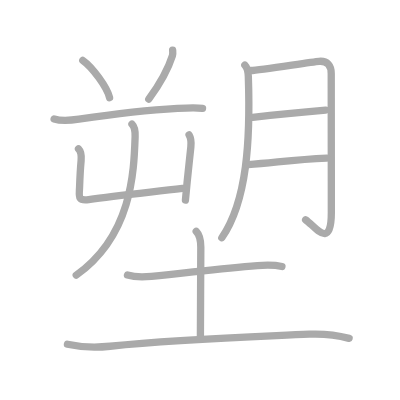
t = 0.00 s
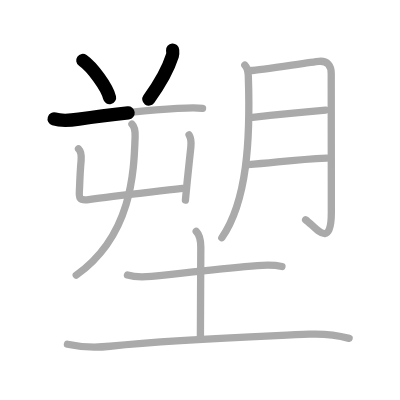
t = 2.50 s
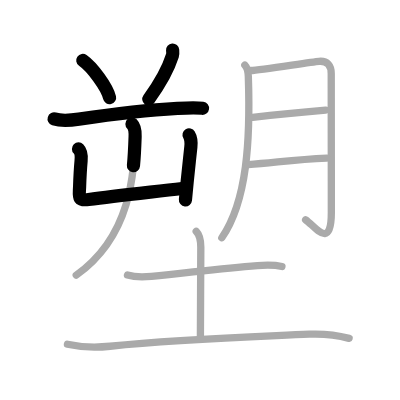
t = 5.25 s
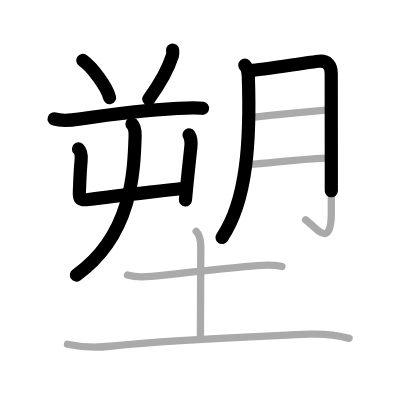
t = 7.75 s
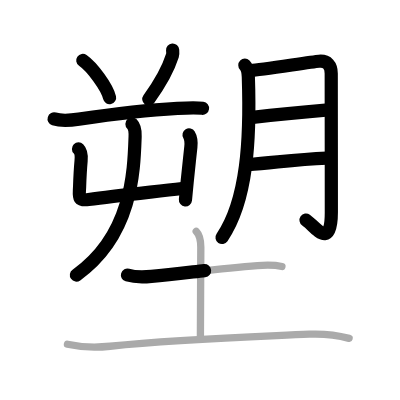
t = 10.50 s
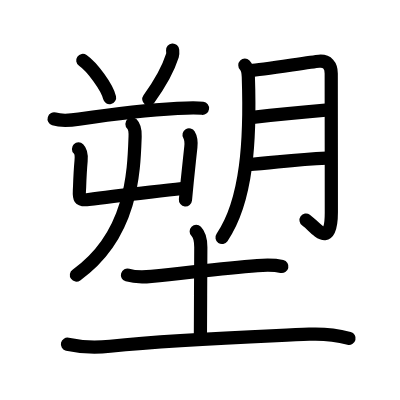
t = 13.00 s

The animated SVG that drew these frames (rendered in a browser with its animation timeline set to each time). Animation: 13 SMIL elements (animate=13); one cycle of 13.00 s.

<?xml version="1.0" standalone="no"?>
<!DOCTYPE svg PUBLIC "-//W3C//DTD SVG 1.1//EN"   "http://www.w3.org/Graphics/SVG/1.1/DTD/svg11.dtd">
<svg width="400px" height="400px"  version="1.1" xmlns="http://www.w3.org/2000/svg">
  <defs>
    <marker id="Triangle" viewBox="0 0 10 10" refX="0" refY="5" markerUnits="strokeWidth" markerWidth="3" style="stroke-opacity:0%;fill:#aaaaaa;" markerHeight="2" orient="auto">
      <path d="M 0 0 L 10 5 L 0 10 z" />
    </marker>
    
    <marker id="Arrow" viewBox="0 0 10 10" refX="5" refY="5" markerUnits="strokeWidth" markerWidth="1.8" style="stroke-opacity:0%;fill:#770000;" markerHeight="2" orient="auto">
      <path d="M 0 4 L 6 4 L 4 1 L 10 5 L 4 9 L 6 6 L 0 6 z" />
        <circle cx="5" cy="5" r="5" />
      </marker>
    
    <marker id="TriangleRed" viewBox="0 0 10 10" refX="0" refY="5" markerUnits="strokeWidth" markerWidth="3" style="stroke-opacity:0%;fill:#CC0000;" markerHeight="2" orient="auto">
      <path d="M 0 0 L 10 5 L 0 10 z" />
    </marker>
    
    <marker id="ArrowRed" viewBox="0 0 10 10" refX="5" refY="5" markerUnits="strokeWidth" markerWidth="1.8" style="stroke-opacity:0%;fill:#CC0000;" markerHeight="2" orient="auto">
      <path d="M 0 4 L 6 4 L 4 1 L 10 5 L 4 9 L 6 6 L 0 6 z" />
        <circle cx="5" cy="5" r="5" />
      </marker>
    
  </defs>
  
  <path style="fill:#ffffff; fill-opacity:100%; fill-rule:evenodd; stroke-width:0;" d="M 0 0 L 400px 0 L 400px 400px L 0 400px L 0 0" />

  <g transform="scale(3.6697247706422 3.6697247706422)">
<path style="fill:none; fill-opacity:0%; fill-rule:evenodd; stroke:#aaaaaa; stroke-opacity:100%; stroke-width: 1.5pt; stroke-linejoin:round; stroke-linecap:round;" d="M22.56 16.46c2.58 1.79 6.66 7.36 7.3 10.15"></path>
<path style="fill:none; fill-opacity:0%; fill-rule:evenodd; stroke:#aaaaaa; stroke-opacity:100%; stroke-width: 1.5pt; stroke-linejoin:round; stroke-linecap:round;" d="M47.04 13.64c0.03 0.37 0.12 0.98-0.05 1.5c-1.11 3.49-3.61 7.99-6.45 11.87"></path>
<path style="fill:none; fill-opacity:0%; fill-rule:evenodd; stroke:#aaaaaa; stroke-opacity:100%; stroke-width: 1.5pt; stroke-linejoin:round; stroke-linecap:round;" d="M14.75 32.4c2 0.64 4.73 0.37 6.76 0.07c8.27-1.21 20.13-2.55 26.86-2.93c2.24-0.13 4.88-0.29 6.82-0.02"></path>
<path style="fill:none; fill-opacity:0%; fill-rule:evenodd; stroke:#aaaaaa; stroke-opacity:100%; stroke-width: 1.5pt; stroke-linejoin:round; stroke-linecap:round;" d="M21.39 40.59c0.82 0.82 0.82 2.03 0.71 3.21c-0.19 2.08-0.31 4.2-0.41 7.07c-0.1 2.68-0.61 3.92 2.46 3.5c7.25-0.99 15.62-1.86 25.58-3.02"></path>
<path style="fill:none; fill-opacity:0%; fill-rule:evenodd; stroke:#aaaaaa; stroke-opacity:100%; stroke-width: 1.5pt; stroke-linejoin:round; stroke-linecap:round;" d="M51.52 36.75c0.6 1 0.6 2.13 0.49 3.25c-0.38 3.68-0.56 5.04-1 9.46c-0.14 1.41-0.3 3.05-0.48 5.06"></path>
<path style="fill:none; fill-opacity:0%; fill-rule:evenodd; stroke:#aaaaaa; stroke-opacity:100%; stroke-width: 1.5pt; stroke-linejoin:round; stroke-linecap:round;" d="M35.96 33.8c0.8 0.8 0.91 2 0.86 3.4C36.5 46.75 36 64.12 20.78 74.97"></path>
<path style="fill:none; fill-opacity:0%; fill-rule:evenodd; stroke:#aaaaaa; stroke-opacity:100%; stroke-width: 1.5pt; stroke-linejoin:round; stroke-linecap:round;" d="M66.72 17.77c0.76 0.76 0.91 1.86 0.95 3.14c0.58 17.09-0.3 33.84-7.22 43.87"></path>
<path style="fill:none; fill-opacity:0%; fill-rule:evenodd; stroke:#aaaaaa; stroke-opacity:100%; stroke-width: 1.5pt; stroke-linejoin:round; stroke-linecap:round;" d="M68.31 19.22c2.9-0.17 16.46-2.35 18.62-2.52c2.32-0.19 3.33 1.18 3.33 3.33c0 4.48 0.03 23.73 0.03 37.91c0 10.59-4.59 3.53-7.01 1.96"></path>
<path style="fill:none; fill-opacity:0%; fill-rule:evenodd; stroke:#aaaaaa; stroke-opacity:100%; stroke-width: 1.5pt; stroke-linejoin:round; stroke-linecap:round;" d="M68.84 32c6.28-0.75 13.63-1.47 19.91-1.99"></path>
<path style="fill:none; fill-opacity:0%; fill-rule:evenodd; stroke:#aaaaaa; stroke-opacity:100%; stroke-width: 1.5pt; stroke-linejoin:round; stroke-linecap:round;" d="M67.58 44.85c7.72-0.57 12.55-1.39 21.48-1.77"></path>
<path style="fill:none; fill-opacity:0%; fill-rule:evenodd; stroke:#aaaaaa; stroke-opacity:100%; stroke-width: 1.5pt; stroke-linejoin:round; stroke-linecap:round;" d="M34.74 74.95c2.26 0.68 4.5 0.55 6.52 0.36C51 74.38 60 73.12 70.14 72.36c2.25-0.17 4.48-0.26 6.69 0.25"></path>
<path style="fill:none; fill-opacity:0%; fill-rule:evenodd; stroke:#aaaaaa; stroke-opacity:100%; stroke-width: 1.5pt; stroke-linejoin:round; stroke-linecap:round;" d="M53.47 63.05c1.05 1.05 1.25 2.5 1.25 4.35c0 5.85-0.11 17.85-0.11 24.58"></path>
<path style="fill:none; fill-opacity:0%; fill-rule:evenodd; stroke:#aaaaaa; stroke-opacity:100%; stroke-width: 1.5pt; stroke-linejoin:round; stroke-linecap:round;" d="M18.38 93.8c4.25 0.95 7.91 0.93 11.62 0.55c19.25-1.97 38.37-2.54 54.27-3.28c3.56-0.16 7.74 0.31 10.86 1.13"></path>

<path style="fill:none; fill-opacity:0%; fill-rule:evenodd; stroke:#000000; stroke-opacity:100%; stroke-width: 2.7pt; stroke-linejoin:round; stroke-linecap:round;" d="M22.56 16.46c2.58 1.79 6.66 7.36 7.3 10.15" pathLength="100" stroke-dashoffset="100" stroke-dasharray="100 105"><animate id="dashAnim1" attributeName="stroke-dashoffset" from="100" to="0" dur="1s" calcMode="linear" fill="freeze"/></path>
<path style="fill:none; fill-opacity:0%; fill-rule:evenodd; stroke:#000000; stroke-opacity:100%; stroke-width: 2.7pt; stroke-linejoin:round; stroke-linecap:round;" d="M47.04 13.64c0.03 0.37 0.12 0.98-0.05 1.5c-1.11 3.49-3.61 7.99-6.45 11.87" pathLength="100" stroke-dashoffset="100" stroke-dasharray="100 105"><animate id="dashAnim2" attributeName="stroke-dashoffset" from="100" to="0" dur="1s" calcMode="linear" begin="dashAnim1.end" fill="freeze"/></path>
<path style="fill:none; fill-opacity:0%; fill-rule:evenodd; stroke:#000000; stroke-opacity:100%; stroke-width: 2.7pt; stroke-linejoin:round; stroke-linecap:round;" d="M14.75 32.4c2 0.64 4.73 0.37 6.76 0.07c8.27-1.21 20.13-2.55 26.86-2.93c2.24-0.13 4.88-0.29 6.82-0.02" pathLength="100" stroke-dashoffset="100" stroke-dasharray="100 105"><animate id="dashAnim3" attributeName="stroke-dashoffset" from="100" to="0" dur="1s" calcMode="linear" begin="dashAnim2.end" fill="freeze"/></path>
<path style="fill:none; fill-opacity:0%; fill-rule:evenodd; stroke:#000000; stroke-opacity:100%; stroke-width: 2.7pt; stroke-linejoin:round; stroke-linecap:round;" d="M21.39 40.59c0.82 0.82 0.82 2.03 0.71 3.21c-0.19 2.08-0.31 4.2-0.41 7.07c-0.1 2.68-0.61 3.92 2.46 3.5c7.25-0.99 15.62-1.86 25.58-3.02" pathLength="100" stroke-dashoffset="100" stroke-dasharray="100 105"><animate id="dashAnim4" attributeName="stroke-dashoffset" from="100" to="0" dur="1s" calcMode="linear" begin="dashAnim3.end" fill="freeze"/></path>
<path style="fill:none; fill-opacity:0%; fill-rule:evenodd; stroke:#000000; stroke-opacity:100%; stroke-width: 2.7pt; stroke-linejoin:round; stroke-linecap:round;" d="M51.52 36.75c0.6 1 0.6 2.13 0.49 3.25c-0.38 3.68-0.56 5.04-1 9.46c-0.14 1.41-0.3 3.05-0.48 5.06" pathLength="100" stroke-dashoffset="100" stroke-dasharray="100 105"><animate id="dashAnim5" attributeName="stroke-dashoffset" from="100" to="0" dur="1s" calcMode="linear" begin="dashAnim4.end" fill="freeze"/></path>
<path style="fill:none; fill-opacity:0%; fill-rule:evenodd; stroke:#000000; stroke-opacity:100%; stroke-width: 2.7pt; stroke-linejoin:round; stroke-linecap:round;" d="M35.96 33.8c0.8 0.8 0.91 2 0.86 3.4C36.5 46.75 36 64.12 20.78 74.97" pathLength="100" stroke-dashoffset="100" stroke-dasharray="100 105"><animate id="dashAnim6" attributeName="stroke-dashoffset" from="100" to="0" dur="1s" calcMode="linear" begin="dashAnim5.end" fill="freeze"/></path>
<path style="fill:none; fill-opacity:0%; fill-rule:evenodd; stroke:#000000; stroke-opacity:100%; stroke-width: 2.7pt; stroke-linejoin:round; stroke-linecap:round;" d="M66.72 17.77c0.76 0.76 0.91 1.86 0.95 3.14c0.58 17.09-0.3 33.84-7.22 43.87" pathLength="100" stroke-dashoffset="100" stroke-dasharray="100 105"><animate id="dashAnim7" attributeName="stroke-dashoffset" from="100" to="0" dur="1s" calcMode="linear" begin="dashAnim6.end" fill="freeze"/></path>
<path style="fill:none; fill-opacity:0%; fill-rule:evenodd; stroke:#000000; stroke-opacity:100%; stroke-width: 2.7pt; stroke-linejoin:round; stroke-linecap:round;" d="M68.31 19.22c2.9-0.17 16.46-2.35 18.62-2.52c2.32-0.19 3.33 1.18 3.33 3.33c0 4.48 0.03 23.73 0.03 37.91c0 10.59-4.59 3.53-7.01 1.96" pathLength="100" stroke-dashoffset="100" stroke-dasharray="100 105"><animate id="dashAnim8" attributeName="stroke-dashoffset" from="100" to="0" dur="1s" calcMode="linear" begin="dashAnim7.end" fill="freeze"/></path>
<path style="fill:none; fill-opacity:0%; fill-rule:evenodd; stroke:#000000; stroke-opacity:100%; stroke-width: 2.7pt; stroke-linejoin:round; stroke-linecap:round;" d="M68.84 32c6.28-0.75 13.63-1.47 19.91-1.99" pathLength="100" stroke-dashoffset="100" stroke-dasharray="100 105"><animate id="dashAnim9" attributeName="stroke-dashoffset" from="100" to="0" dur="1s" calcMode="linear" begin="dashAnim8.end" fill="freeze"/></path>
<path style="fill:none; fill-opacity:0%; fill-rule:evenodd; stroke:#000000; stroke-opacity:100%; stroke-width: 2.7pt; stroke-linejoin:round; stroke-linecap:round;" d="M67.58 44.85c7.72-0.57 12.55-1.39 21.48-1.77" pathLength="100" stroke-dashoffset="100" stroke-dasharray="100 105"><animate id="dashAnim10" attributeName="stroke-dashoffset" from="100" to="0" dur="1s" calcMode="linear" begin="dashAnim9.end" fill="freeze"/></path>
<path style="fill:none; fill-opacity:0%; fill-rule:evenodd; stroke:#000000; stroke-opacity:100%; stroke-width: 2.7pt; stroke-linejoin:round; stroke-linecap:round;" d="M34.74 74.95c2.26 0.68 4.5 0.55 6.52 0.36C51 74.38 60 73.12 70.14 72.36c2.25-0.17 4.48-0.26 6.69 0.25" pathLength="100" stroke-dashoffset="100" stroke-dasharray="100 105"><animate id="dashAnim11" attributeName="stroke-dashoffset" from="100" to="0" dur="1s" calcMode="linear" begin="dashAnim10.end" fill="freeze"/></path>
<path style="fill:none; fill-opacity:0%; fill-rule:evenodd; stroke:#000000; stroke-opacity:100%; stroke-width: 2.7pt; stroke-linejoin:round; stroke-linecap:round;" d="M53.47 63.05c1.05 1.05 1.25 2.5 1.25 4.35c0 5.85-0.11 17.85-0.11 24.58" pathLength="100" stroke-dashoffset="100" stroke-dasharray="100 105"><animate id="dashAnim12" attributeName="stroke-dashoffset" from="100" to="0" dur="1s" calcMode="linear" begin="dashAnim11.end" fill="freeze"/></path>
<path style="fill:none; fill-opacity:0%; fill-rule:evenodd; stroke:#000000; stroke-opacity:100%; stroke-width: 2.7pt; stroke-linejoin:round; stroke-linecap:round;" d="M18.38 93.8c4.25 0.95 7.91 0.93 11.62 0.55c19.25-1.97 38.37-2.54 54.27-3.28c3.56-0.16 7.74 0.31 10.86 1.13" pathLength="100" stroke-dashoffset="100" stroke-dasharray="100 105"><animate id="dashAnim13" attributeName="stroke-dashoffset" from="100" to="0" dur="1s" calcMode="linear" begin="dashAnim12.end" fill="freeze"/></path>

</g>

</svg>  
          
